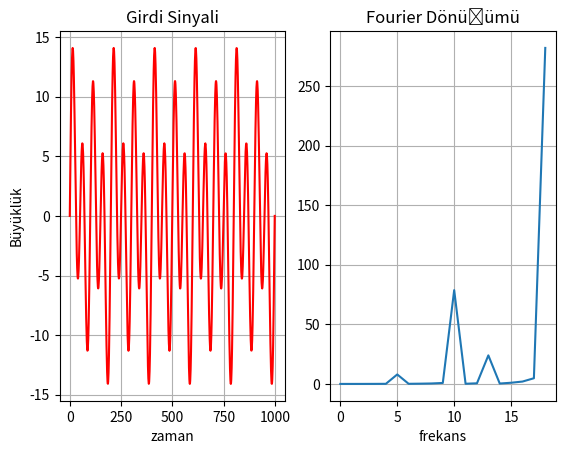

The matplotlib source for this figure:
import numpy as np
import cmath
import matplotlib.pyplot as plt
from scipy import signal

def transform(x):
	y=[]
	for r in range(500):
		m=complex(0)
		for t in range(len(x)):
			m+=x[t]*np.exp(-2*np.pi*1j*t*r/len(x))
		y.append(m)
	return y
t=np.linspace(0,1,1000)#sampled at 1000 Hz
freq=10
f=np.sin(2*np.pi*5*t)+5*np.sin(2*np.pi*10*t)+np.sin(2*np.pi*15*t)+9*np.sin(2*np.pi*20*t)
p=transform(f)
p=[j for j in p if j>0]#no negative frequencies
fig,(ax1,ax2)=plt.subplots(1,2)

ax1.plot(f,color='red')#input signal
ax1.set(xlabel='zaman', ylabel='Büyüklük')
ax1.title.set_text('Girdi Sinyali')
ax1.grid()
ax2.plot(p)#output
ax2.set(xlabel='frekans')
ax2.set_label('Fourier Dönüşümü')
ax2.title.set_text('Fourier Dönüşümü')
ax2.grid()
plt.show()
